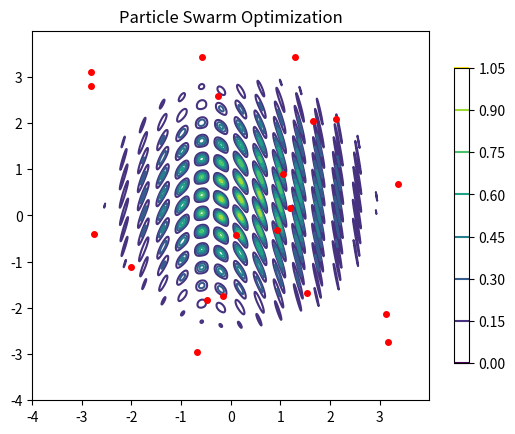

Here is the Python script that generated this plot:
# Particle swarm optimization on a function.
import matplotlib.pyplot as plt
import matplotlib.animation as animation
import numpy as np
import random
import math

# env parameters
margin = 4
max_velocity = 0.01
num_particle = 20
max_episode = 30

# Velocity update parameters
c0 = 0.5  # inertia coefficient
c1 = 1  # personal_best coefficient
c2 = 0.5  # global_best coefficient

# Target function parameters.
# x0 = 0.2
# y0 = 0.3
# r = 1
# a = 8
# b = 1
# c = 5 
# d = 2
x0 = 0.2
y0 = 0.3
r = 2
a = 8
b = 8
c = 8 
d = 8

class Position:
    def __init__(self):
        self.x = 0
        self.y = 0
        self.fitness = -1

class Velocity:
    pass

class Particle:
    def __init__(self):
        # Init random position. 
        self.position = Position()
        self.position.x = random.uniform(-margin, margin)
        self.position.y = random.uniform(-margin, margin)
        self.position.fitness = eval_fitness(
                self.position.x, self.position.y)
        # Init random velocity.
        self.velocity = Velocity()
        self.velocity.x = random.uniform(-max_velocity, max_velocity)
        self.velocity.y = random.uniform(-max_velocity, max_velocity)
        # Init personal best
        self.personal_best = self.position

    # Update position and personal best
    def update_position(self):
        self.position.x += self.velocity.x
        self.position.y += self.velocity.y
        # debug
        # self.position.x += 0.01
        # self.position.y += 0.01
        self.position.fitness = eval_fitness(
                self.position.x, self.position.y)
        
        if self.position.fitness > self.personal_best.fitness:
            self.personal_best = self.position

    # Update velocity based on personal and global best.
    def update_velocity(self, global_best):
        self.velocity.x = \
            c0*self.velocity.x \
          + c1*(self.personal_best.x - self.position.x) \
          + c2*(global_best.x - self.position.x)

        self.velocity.y = \
            c0*self.velocity.y \
          + c1*(self.personal_best.y - self.position.y) \
          + c2*(global_best.y - self.position.y)

def eval_fitness(x, y):
    return \
        math.exp(-((x - x0)**2 + (y - y0)**2) / r**2) \
      * math.sin(a*x)**2 \
      * math.sin(b*x + c*y + d*x**2)**2

def get_global_best(group):
    best = Position()
    for i in group:
        if i.personal_best.fitness > best.fitness:
            best = i.position
    return best



# Create a group of particles.
group = [Particle() for i in range(num_particle)]

# Plot background.
delta = 0.005
x = np.arange(-margin, margin, delta)
y = np.arange(-margin, margin, delta)
X, Y = np.meshgrid(x, y)
Z = np.exp(-((X - x0)**2 + (Y - y0)**2) / r**2) \
    * np.sin(a*X)**2 \
    * np.sin(b*X + c*Y + d*X**2)**2

fig, ax = plt.subplots()
CS = ax.contour(X, Y, Z)
ax.set_title('Particle Swarm Optimization')
fig.colorbar(CS, shrink=0.8, extend='both')

# Plot particle
x = [i.position.x for i in group]
y = [i.position.y for i in group]
line, = ax.plot(x, y, 'ro', markersize=4)

def run(episode):
    print(episode)
    for i in group:
        i.update_position()
    global_best = get_global_best(group)
    for i in group:
        i.update_velocity(global_best)

    # Update plot
    for i in range(len(group)):
        x[i] = group[i].position.x
        y[i] = group[i].position.y

    line.set_data(x, y)
    return line

ani = animation.FuncAnimation(fig, run, max_episode)
plt.show()
